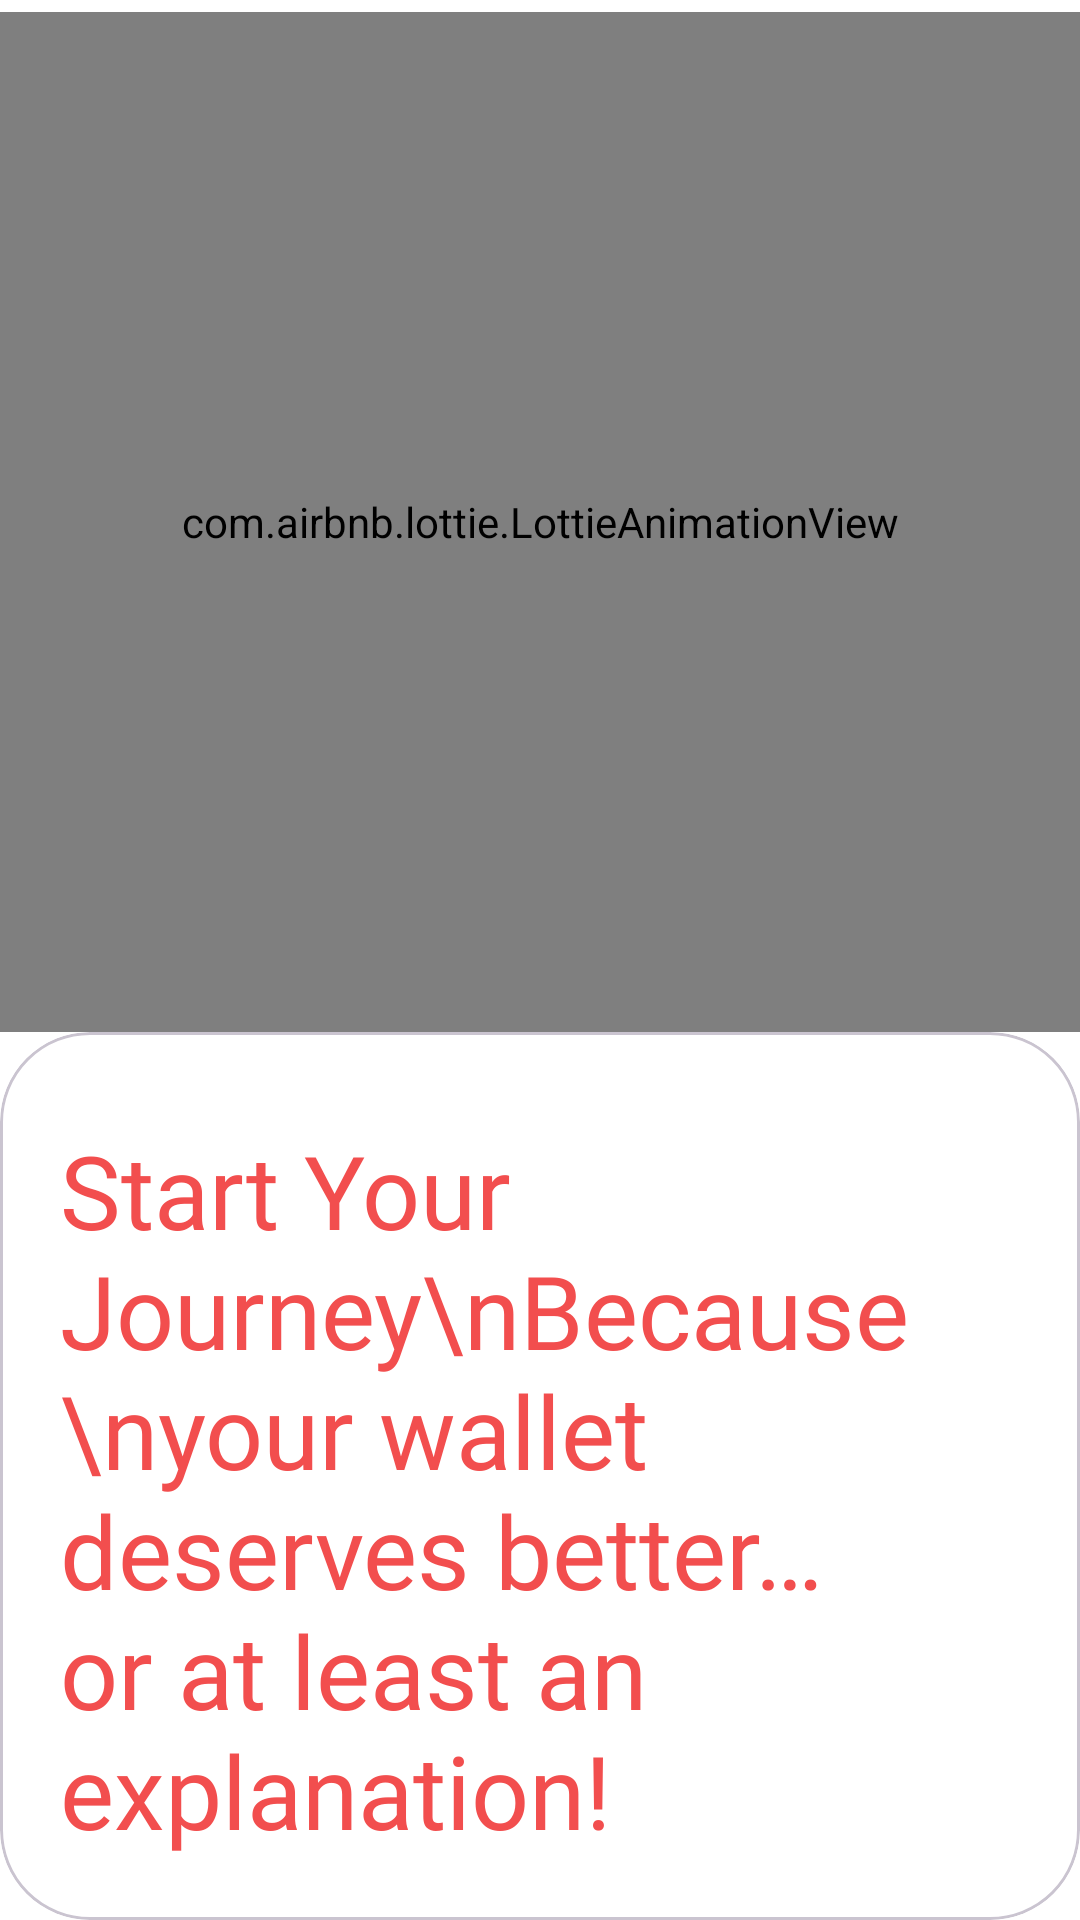

Reconstruct the res/layout file that produces this screen, plus the resources it refers to.
<!-- AndroidManifest.xml: application theme Theme.JaibKharch -->
<!-- res/layout/activity_welcome_screen.xml -->
<?xml version="1.0" encoding="utf-8"?>
<androidx.constraintlayout.widget.ConstraintLayout xmlns:android="http://schemas.android.com/apk/res/android"
    xmlns:app="http://schemas.android.com/apk/res-auto"
    xmlns:tools="http://schemas.android.com/tools"
    android:id="@+id/main"
    android:layout_width="match_parent"
    android:layout_height="match_parent"
    tools:context=".WelcomeScreen"
    android:background="@color/white"

    >



    <com.airbnb.lottie.LottieAnimationView
        android:id="@+id/imageWelcoe"
        android:layout_width="match_parent"
        android:layout_height="@dimen/dp_340"
        android:layout_marginTop="4dp"
        app:lottie_autoPlay="true"
        app:lottie_loop="true"
        app:lottie_rawRes="@raw/welcomescreen"
        app:layout_constraintEnd_toEndOf="parent"
        app:layout_constraintStart_toStartOf="parent"
        app:layout_constraintTop_toTopOf="parent" />

    <com.google.android.material.card.MaterialCardView
        android:id="@+id/cardviewwelcome"
        android:layout_width="match_parent"
        android:layout_height="0dp"
        app:layout_constraintBottom_toBottomOf="parent"
        app:layout_constraintStart_toStartOf="parent"
        app:layout_constraintTop_toBottomOf="@+id/imageWelcoe"
        app:layout_constraintEnd_toEndOf="parent"
        app:cardCornerRadius="@dimen/dp_30"
        app:cardBackgroundColor="@color/white"
        >
          <LinearLayout
              android:layout_width="match_parent"
              android:layout_height="match_parent"
              android:weightSum="1"
              android:padding="@dimen/dp_10"
              android:orientation="vertical">
              <TextView
                  android:id="@+id/textView"
                  android:padding="@dimen/dp_10"
                  android:layout_marginTop="@dimen/dp_10"
                  android:layout_width="wrap_content"
                  android:layout_height="wrap_content"
                  android:fontFamily="@font/bebasregular"
                  android:gravity="start"
                  android:text="Start Your Journey\nBecause \nyour wallet deserves better… or at least an explanation!"
                  android:textColor="@color/Subheadingcolor"
                  android:textSize="@dimen/sp_34"
                  app:layout_constraintEnd_toEndOf="parent"
                  app:layout_constraintStart_toStartOf="parent"
                  app:layout_constraintTop_toBottomOf="@+id/imageWelcoe" />


              <com.google.android.material.button.MaterialButton
                  android:id="@+id/signupbtWelcome"
                  android:layout_width="@dimen/dp_200"
                  android:layout_height="@dimen/dp_58"
                  android:backgroundTint="@color/ButtonColor"
                  android:text="Sign Up"
                  android:textColor="@color/buttonbgtint"
                 android:layout_gravity="center"
                  app:strokeColor="@color/white"
                  android:textSize="@dimen/sp_16"
                  app:cornerRadius="@dimen/dp_10"
                  android:layout_marginTop="@dimen/dp_10"
                  android:padding="@dimen/dp_10"
                  app:rippleColor="#F4C9C9"
                  />

              <com.google.android.material.button.MaterialButton
                  android:id="@+id/LoginbtWelcome"
                  style="?attr/materialButtonOutlinedStyle"
                  android:layout_width="@dimen/dp_200"
                  app:strokeColor="@color/StrokeColors"
                 android:layout_gravity="center"
                  android:layout_height="@dimen/dp_58"
                  android:backgroundTint="@color/buttonbgtint"
                  android:text="Login"
                  android:textSize="@dimen/sp_18"
                  android:textColor="@color/lighttbttxt"
                  android:padding="@dimen/dp_10"
                  android:layout_marginTop="@dimen/dp_20"
                  app:cornerRadius="@dimen/dp_10"
                  app:rippleColor="@color/ripplecolor"
                  />


          </LinearLayout>

    </com.google.android.material.card.MaterialCardView>


</androidx.constraintlayout.widget.ConstraintLayout>
<!-- resources referenced by this layout -->
<resources>
  <color name="ButtonColor">#F24E4E</color>
  <color name="StrokeColors">#FF6158</color>
  <color name="Subheadingcolor">#F24E4E</color>
  <color name="buttonbgtint">#FFFFFFFF</color>
  <color name="lighttbttxt">#f24e4e</color>
  <color name="ripplecolor">#CB0A0A</color>
  <color name="white">#FFFFFFFF</color>
  <dimen name="dp_10">10dp</dimen>
  <dimen name="dp_20">20dp</dimen>
  <dimen name="dp_200">200dp</dimen>
  <dimen name="dp_30">30dp</dimen>
  <dimen name="dp_340">340dp</dimen>
  <dimen name="dp_58">58dp</dimen>
  <dimen name="sp_16">16sp</dimen>
  <dimen name="sp_18">18sp</dimen>
  <dimen name="sp_34">34sp</dimen>
  <style name="Theme.JaibKharch" parent="Base.Theme.JaibKharch" />
  <style name="Base.Theme.JaibKharch" parent="Theme.Material3.DynamicColors.DayNight.NoActionBar">
          
          
      </style>
</resources>
